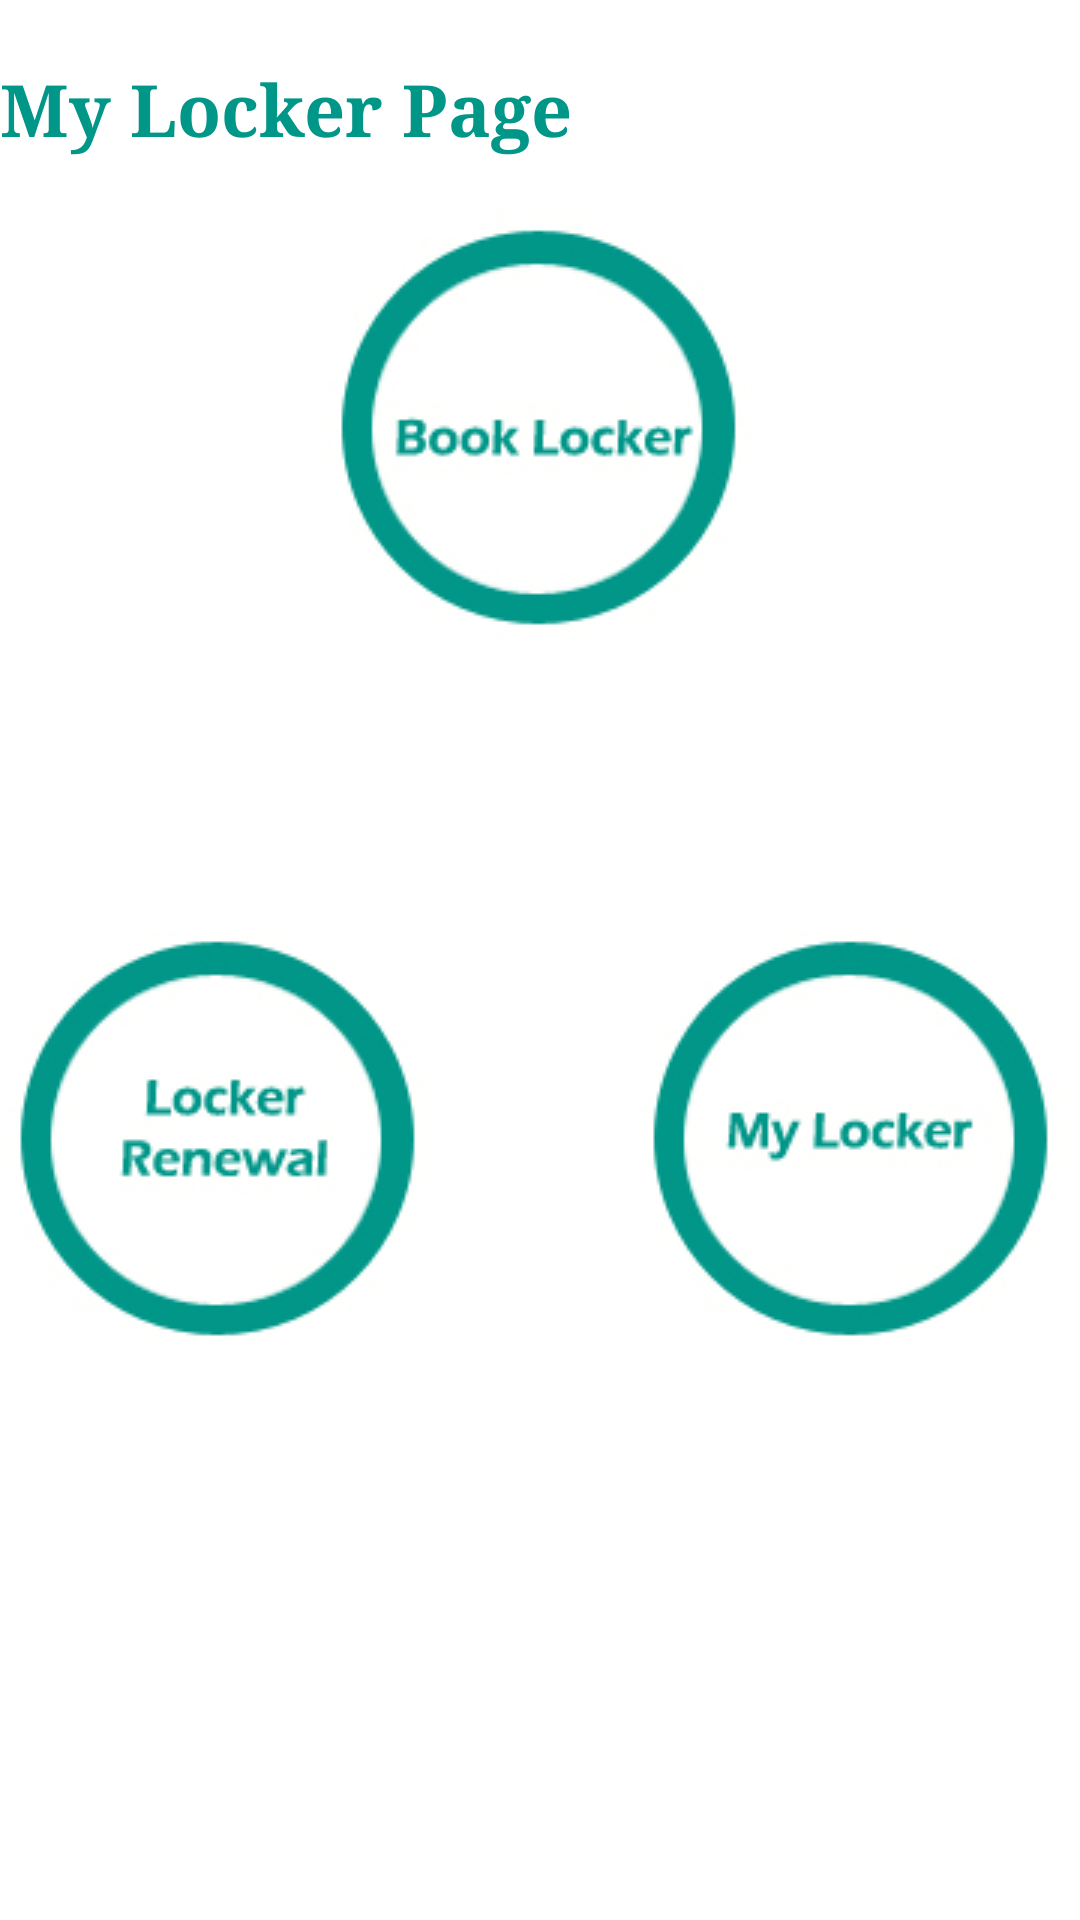

Here is an Android app screen rendered from its layout file. Give the layout XML and the strings, colors and styles it references.
<!-- AndroidManifest.xml: application theme AppTheme -->
<!-- res/layout/fragment_mylockerpage.xml -->
<FrameLayout xmlns:android="http://schemas.android.com/apk/res/android"
    android:layout_width="match_parent"
    android:layout_height="match_parent"
    android:background="#ffffff"
    android:paddingBottom="@dimen/activity_vertical_margin"
    android:paddingLeft="@dimen/activity_horizontal_margin"
    android:paddingRight="@dimen/activity_horizontal_margin"
    android:paddingTop="@dimen/activity_vertical_margin">

    <TextView
        android:layout_width="wrap_content"
        android:layout_height="wrap_content"
        android:layout_marginTop="20dp"
        android:gravity="start"
        android:text="@string/my_lockerpage"
        android:textColor="#FF009688"
        android:textSize="24sp"
        android:textStyle="bold"
        android:typeface="serif" />

    <ImageButton
        android:id="@+id/btnBookLockerMyLocker"
        android:layout_width="wrap_content"
        android:layout_height="wrap_content"
        android:layout_gravity="center_horizontal|top"
        android:layout_marginTop="70dp"
        android:background="#FFFAFAFA"
        android:src="@drawable/book" />

    <ImageButton
        android:id="@+id/btnRenewalLockerMyLocker"
        android:layout_width="wrap_content"
        android:layout_height="wrap_content"
        android:layout_below="@+id/bt_book"
        android:layout_gravity="left|center_vertical"
        android:layout_marginTop="60dp"
        android:background="#FFFAFAFA"
        android:src="@drawable/renewal" />

    <ImageButton
        android:id="@+id/btnLockerMyLocker"
        android:layout_width="wrap_content"
        android:layout_height="wrap_content"
        android:layout_gravity="right|center_vertical"
        android:layout_marginTop="60dp"
        android:background="#fafafa"
        android:src="@drawable/lo" />

</FrameLayout>
<!-- resources referenced by this layout -->
<resources>
  <!-- drawable book: jpg bitmap (drawable, 35579 bytes) -->
  <!-- drawable lo: jpg bitmap (drawable, 34969 bytes) -->
  <!-- drawable renewal: jpg bitmap (drawable, 37964 bytes) -->
  <string name="my_lockerpage">My Locker Page</string>
  <style name="AppTheme" parent="Theme.AppCompat.Light.DarkActionBar">
          
          <item name="colorPrimary">@color/colorPrimary</item>
          <item name="colorPrimaryDark">@color/colorPrimaryDark</item>
          <item name="colorAccent">@color/colorAccent</item>
      </style>
  <color name="colorPrimary">#009688</color>
  <color name="colorPrimaryDark">#009688</color>
  <color name="colorAccent">#ff9e80</color>
</resources>
